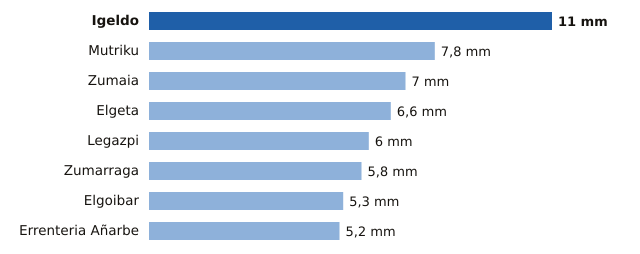

Source data for this figure (header and first rows):
estacion, provincia, mm
Igeldo, Gipuzkoa, 11.0
Mutriku, Gipuzkoa, 7.8
Zumaia, Gipuzkoa, 7.0
Elgeta, Gipuzkoa, 6.6
Legazpi, Gipuzkoa, 6.0
Zumarraga, Gipuzkoa, 5.8
Elgoibar, Gipuzkoa, 5.3
Errenteria Añarbe, Gipuzkoa, 5.2
